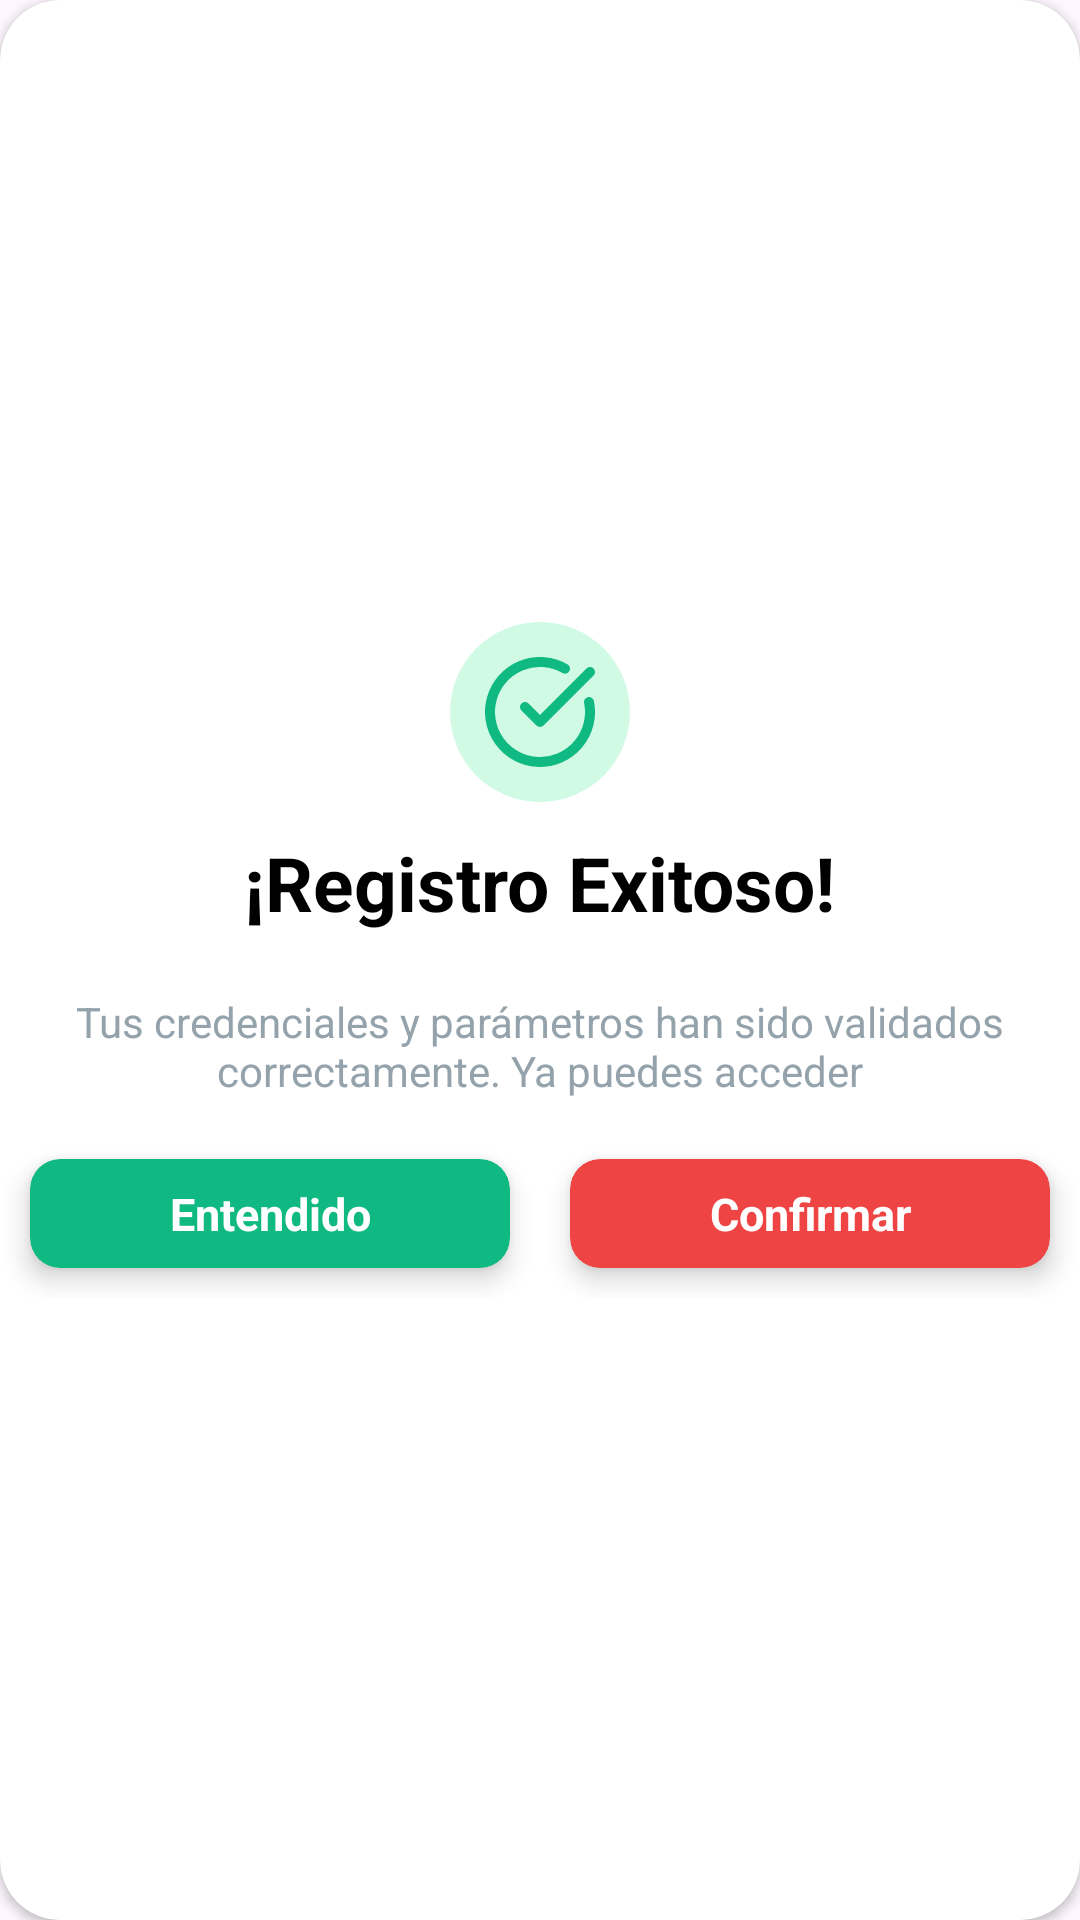

The Android layout XML behind this screen, and the referenced resources:
<!-- AndroidManifest.xml: application theme Theme.RendiCash11 -->
<!-- res/layout/alerta.xml -->
<?xml version="1.0" encoding="utf-8"?>
<androidx.cardview.widget.CardView xmlns:android="http://schemas.android.com/apk/res/android"
    android:layout_width="350dp"
    android:layout_height="250dp"
    xmlns:app="http://schemas.android.com/apk/res-auto"
    android:layout_gravity="center"
    android:background="@color/white"
    app:cardCornerRadius="20dp"
    android:id="@+id/vista_alertas"
    app:cardBackgroundColor="@color/white">
    <LinearLayout
        android:layout_width="match_parent"
        android:layout_height="match_parent"
        android:orientation="vertical"
        android:gravity="center">
        <LinearLayout
            android:layout_width="60dp"
            android:layout_height="60dp"
            android:background="@drawable/bg_circulo"
            android:id="@+id/ln_bg_circulo"
            android:orientation="vertical">
            <ImageView
                android:layout_width="match_parent"
                android:layout_height="match_parent"
                android:src="@drawable/ic_check_verde"
                android:id="@+id/img_bg_circulo"
                />
            <ProgressBar
                android:layout_width="wrap_content"
                android:layout_height="wrap_content"
                android:id="@+id/alerta_progress"
                android:visibility="gone"
                android:layout_gravity="center"
                />
        </LinearLayout>
        <TextView
            android:layout_width="wrap_content"
            android:layout_height="wrap_content"
            android:text="¡Registro Exitoso!"
            android:textStyle="bold"
            android:textSize="25sp"
            android:layout_margin="10dp"
            android:id="@+id/alerta_txt_titulo"
            android:textColor="@color/black"
            />
        <TextView
            android:layout_width="wrap_content"
            android:layout_height="wrap_content"
            android:text="Tus credenciales y parámetros han sido validados correctamente. Ya puedes acceder"
            android:textAlignment="center"
            android:layout_margin="10dp"
            android:textColor="@color/light_gray"
            android:id="@+id/alerta_txt_mensaje"
            />
        <LinearLayout
            android:layout_width="match_parent"
            android:layout_height="wrap_content"
            >
            <androidx.cardview.widget.CardView
                android:layout_width="0dp"
                android:layout_height="wrap_content"
                android:layout_weight="1"
                android:elevation="10dp"
                app:cardElevation="5dp"
                app:cardCornerRadius="10dp"
                android:clickable="true"
                app:cardBackgroundColor="@color/verde"
                android:layout_margin="10dp"
                android:id="@+id/alerta_btn_cerrar">
                <TextView
                    android:layout_width="match_parent"
                    android:layout_height="match_parent"
                    android:text="Entendido"
                    android:textColor="@color/white"
                    android:textSize="15sp"
                    android:textStyle="bold"
                    android:textAlignment="center"
                    android:layout_margin="8dp"
                    android:id="@+id/alt_txt_cerrar"
                    />

            </androidx.cardview.widget.CardView>
            <androidx.cardview.widget.CardView
                android:layout_width="0dp"
                android:layout_height="wrap_content"
                android:layout_weight="1"
                android:elevation="10dp"
                app:cardElevation="5dp"
                app:cardCornerRadius="10dp"
                android:clickable="true"
                app:cardBackgroundColor="@color/rojo_oscuro"
                android:layout_margin="10dp"
                android:id="@+id/alerta_btn_confirmar">
                <TextView
                    android:layout_width="match_parent"
                    android:layout_height="match_parent"
                    android:text="Confirmar"
                    android:textColor="@color/white"
                    android:textSize="15sp"
                    android:textStyle="bold"
                    android:textAlignment="center"
                    android:layout_margin="8dp"
                    android:id="@+id/alerta_btn_cerrar_texto"
                    />

            </androidx.cardview.widget.CardView>

        </LinearLayout>
    </LinearLayout>
</androidx.cardview.widget.CardView>
<!-- resources referenced by this layout -->
<resources>
  <color name="black">#FF000000</color>
  <color name="light_gray">#94A3AB</color>
  <color name="rojo_oscuro">#EF4444</color>
  <color name="verde">#10B981</color>
  <color name="white">#FFFFFFFF</color>
  <!-- drawable bg_circulo (drawable) -->
  <shape xmlns:android="http://schemas.android.com/apk/res/android">
      <solid android:color="@color/green" /> 
      <corners android:radius="250dp" /> 
      <padding
          android:left="10dp"
          android:top="5dp"
          android:right="10dp"
          android:bottom="5dp"/>
  </shape>
  <!-- drawable ic_check_verde (drawable) -->
  <?xml version="1.0" encoding="utf-8"?>
  <vector xmlns:android="http://schemas.android.com/apk/res/android"
      android:width="24dp"
      android:height="24dp"
      android:viewportWidth="24"
      android:viewportHeight="24">
      <path
          android:pathData="M21.801,10A10,10 0,1 1,17 3.335"
          android:strokeLineJoin="round"
          android:strokeWidth="2"
          android:fillColor="#00000000"
          android:strokeColor="@color/verde"
          android:strokeLineCap="round"/>
      <path
          android:pathData="m9,11 l3,3L22,4"
          android:strokeLineJoin="round"
          android:strokeWidth="2"
          android:fillColor="#00000000"
          android:strokeColor="@color/verde"
          android:strokeLineCap="round"/>
  </vector>
  <style name="Theme.RendiCash11" parent="Base.Theme.RendiCash11" />
  <color name="green">#D1FAE5</color>
  <style name="Base.Theme.RendiCash11" parent="Theme.Material3.DayNight.NoActionBar">
          
          
      </style>
</resources>
